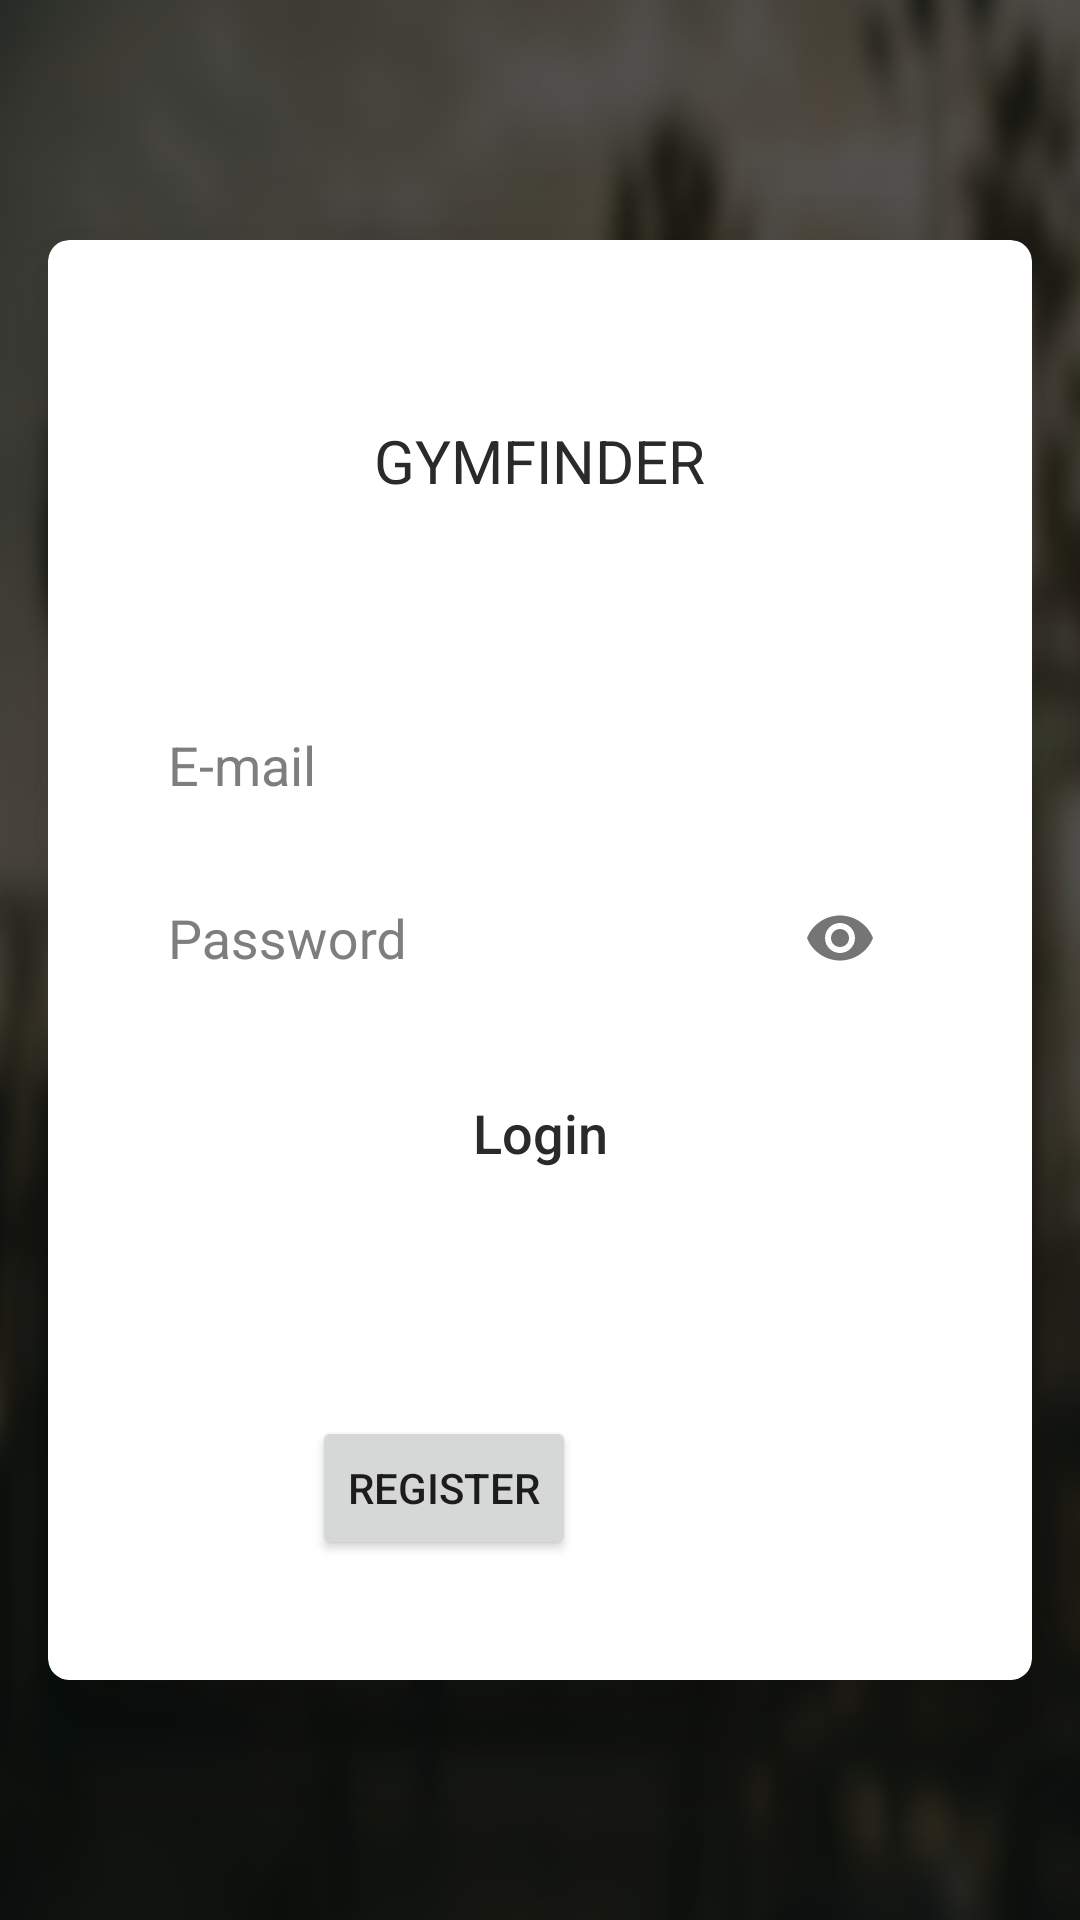

This screen was rendered from an Android layout file. Write that file and the resources it references.
<!-- AndroidManifest.xml: application theme AppTheme -->
<!-- res/layout/activity_login.xml -->
<?xml version="1.0" encoding="utf-8"?>
<RelativeLayout xmlns:android="http://schemas.android.com/apk/res/android"
xmlns:app="http://schemas.android.com/apk/res-auto"
android:id="@+id/activity_main"
android:layout_width="match_parent"
android:layout_height="match_parent"
android:background="@drawable/gym_blur">

<android.support.v7.widget.CardView
    android:layout_width="match_parent"
    android:layout_height="match_parent"
    android:layout_marginBottom="80dp"
    android:layout_marginLeft="16dp"
    android:layout_marginRight="16dp"
    android:layout_marginTop="80dp"
    app:cardCornerRadius="7dp"
    app:cardElevation="22dp">

    <TextView
        style="@style/TextStyle.Heading"
        android:layout_width="wrap_content"
        android:layout_height="wrap_content"
        android:layout_gravity="center|top"
        android:layout_marginTop="60dp"
        android:text="GymFinder"
        android:textAllCaps="true"
        android:textSize="20sp" />

    <LinearLayout
        android:layout_width="match_parent"
        android:layout_height="wrap_content"
        android:layout_gravity="center"
        android:layout_margin="20dp"
        android:orientation="vertical">

        <android.support.design.widget.TextInputLayout
            android:layout_width="match_parent"
            android:layout_height="wrap_content"
            android:textColorHint="@color/gray"
            app:hintTextAppearance="@style/TextAppearence.App.TextInputLayout">


            <android.support.design.widget.TextInputEditText
                android:id="@+id/emailET"
                style="@style/TextStyle"
                android:layout_width="match_parent"
                android:layout_height="wrap_content"
                android:layout_marginLeft="20dp"
                android:layout_marginRight="20dp"
                android:background="@drawable/input_border_bottom"
                android:cursorVisible="true"
                android:gravity="center|left|bottom"
                android:hint="E-mail"
                android:inputType="textEmailAddress"
                android:maxLength="50"
                android:paddingBottom="10dp"
                android:textColor="@color/black_effective"
                android:textSize="18sp" />

        </android.support.design.widget.TextInputLayout>

        <android.support.design.widget.TextInputLayout
            android:layout_width="match_parent"
            android:layout_height="wrap_content"
            android:hint="Password"
            android:textColorHint="@color/gray"
            app:hintTextAppearance="@style/TextAppearence.App.TextInputLayout"
            app:passwordToggleEnabled="true">

            <android.support.design.widget.TextInputEditText
                android:id="@+id/passwordET"
                style="@style/TextStyle"
                android:layout_width="match_parent"
                android:layout_height="wrap_content"
                android:layout_marginLeft="20dp"
                android:layout_marginRight="20dp"
                android:layout_marginTop="30dp"
                android:background="@drawable/input_border_bottom"
                android:cursorVisible="true"
                android:gravity="center|left|bottom"
                android:inputType="textPassword"
                android:maxLength="50"
                android:paddingBottom="10dp"
                android:textColor="@color/black_effective"
                android:textSize="18sp" />

        </android.support.design.widget.TextInputLayout>


        <Button
            android:id="@+id/loginBTN"
            style="@style/Button"
            android:layout_width="match_parent"
            android:layout_height="wrap_content"
            android:layout_gravity="center"
            android:layout_margin="15dp"
            android:padding="10dp"
            android:text="Login"
            android:textSize="18dp" />
    </LinearLayout>

    <LinearLayout
        android:layout_width="wrap_content"
        android:layout_height="wrap_content"
        android:layout_gravity="bottom|center"
        android:layout_marginBottom="40dp"
        android:orientation="horizontal">

        <Button
            android:layout_width="match_parent"
            android:layout_height="wrap_content"
            android:id="@+id/registerBTN"
            android:text="Register" />

        
            
            
            
            
            
            

        <ImageButton
            android:id="@+id/ib_fb_login"
            android:layout_width="40dp"
            android:layout_height="40dp"
            android:layout_marginLeft="24dp"
            android:background="@color/transparent"
            android:scaleType="centerCrop"
            />

    </LinearLayout>
</android.support.v7.widget.CardView>

</RelativeLayout>
<!-- resources referenced by this layout -->
<resources>
  <color name="black_effective">#2a2a2a</color>
  <color name="gray">#7e7e7e</color>
  <color name="transparent">#00000000</color>
  <!-- drawable gym_blur: png bitmap (drawable, 402195 bytes) -->
  <style name="Button" parent="Widget.AppCompat.Button">
          <item name="android:textColor">@color/black_effective</item>
          <item name="android:layout_height">48dp</item>
          <item name="android:layout_width">match_parent</item>
          <item name="android:paddingLeft">8dp</item>
          <item name="android:paddingRight">8dp</item>
          <item name="android:textAllCaps">false</item>
          <item name="android:textSize">16sp</item>
          <item name="android:background">@drawable/button_bg</item>
          <item name="android:foreground">?selectableItemBackground</item>
      </style>
  <style name="TextAppearence.App.TextInputLayout" parent="@android:style/TextAppearance">
          <item name="android:textColor">@color/gray</item>
      </style>
  <style name="TextStyle">
          <item name="android:layout_marginTop">2dp</item>
          <item name="android:layout_marginBottom">2dp</item>
          <item name="android:layout_marginLeft">2dp</item>
          <item name="android:layout_marginRight">2dp</item>
          <item name="android:textColor">@color/black_effective</item>
      </style>
  <style name="TextStyle.Heading" parent="TextStyle">
          <item name="android:textSize">16sp</item>
          <item name="android:textAppearance">@style/TextAppearance.Text.Bold</item>
      </style>
  <style name="AppTheme" parent="Theme.AppCompat.Light.NoActionBar">
          
          <item name="colorPrimary">@color/colorPrimary</item>
          <item name="colorPrimaryDark">@color/colorPrimaryDark</item>
          <item name="colorAccent">@color/colorAccent</item>
      </style>
  <style name="TextAppearance.Text.Bold" parent="android:TextAppearance">
          <item name="android:textAppearance">@style/TextAppearance.Text.Bold</item>
      </style>
  <color name="colorPrimary">#009688</color>
  <color name="colorPrimaryDark">#00796B</color>
  <color name="colorAccent">#00BCD4</color>
</resources>
